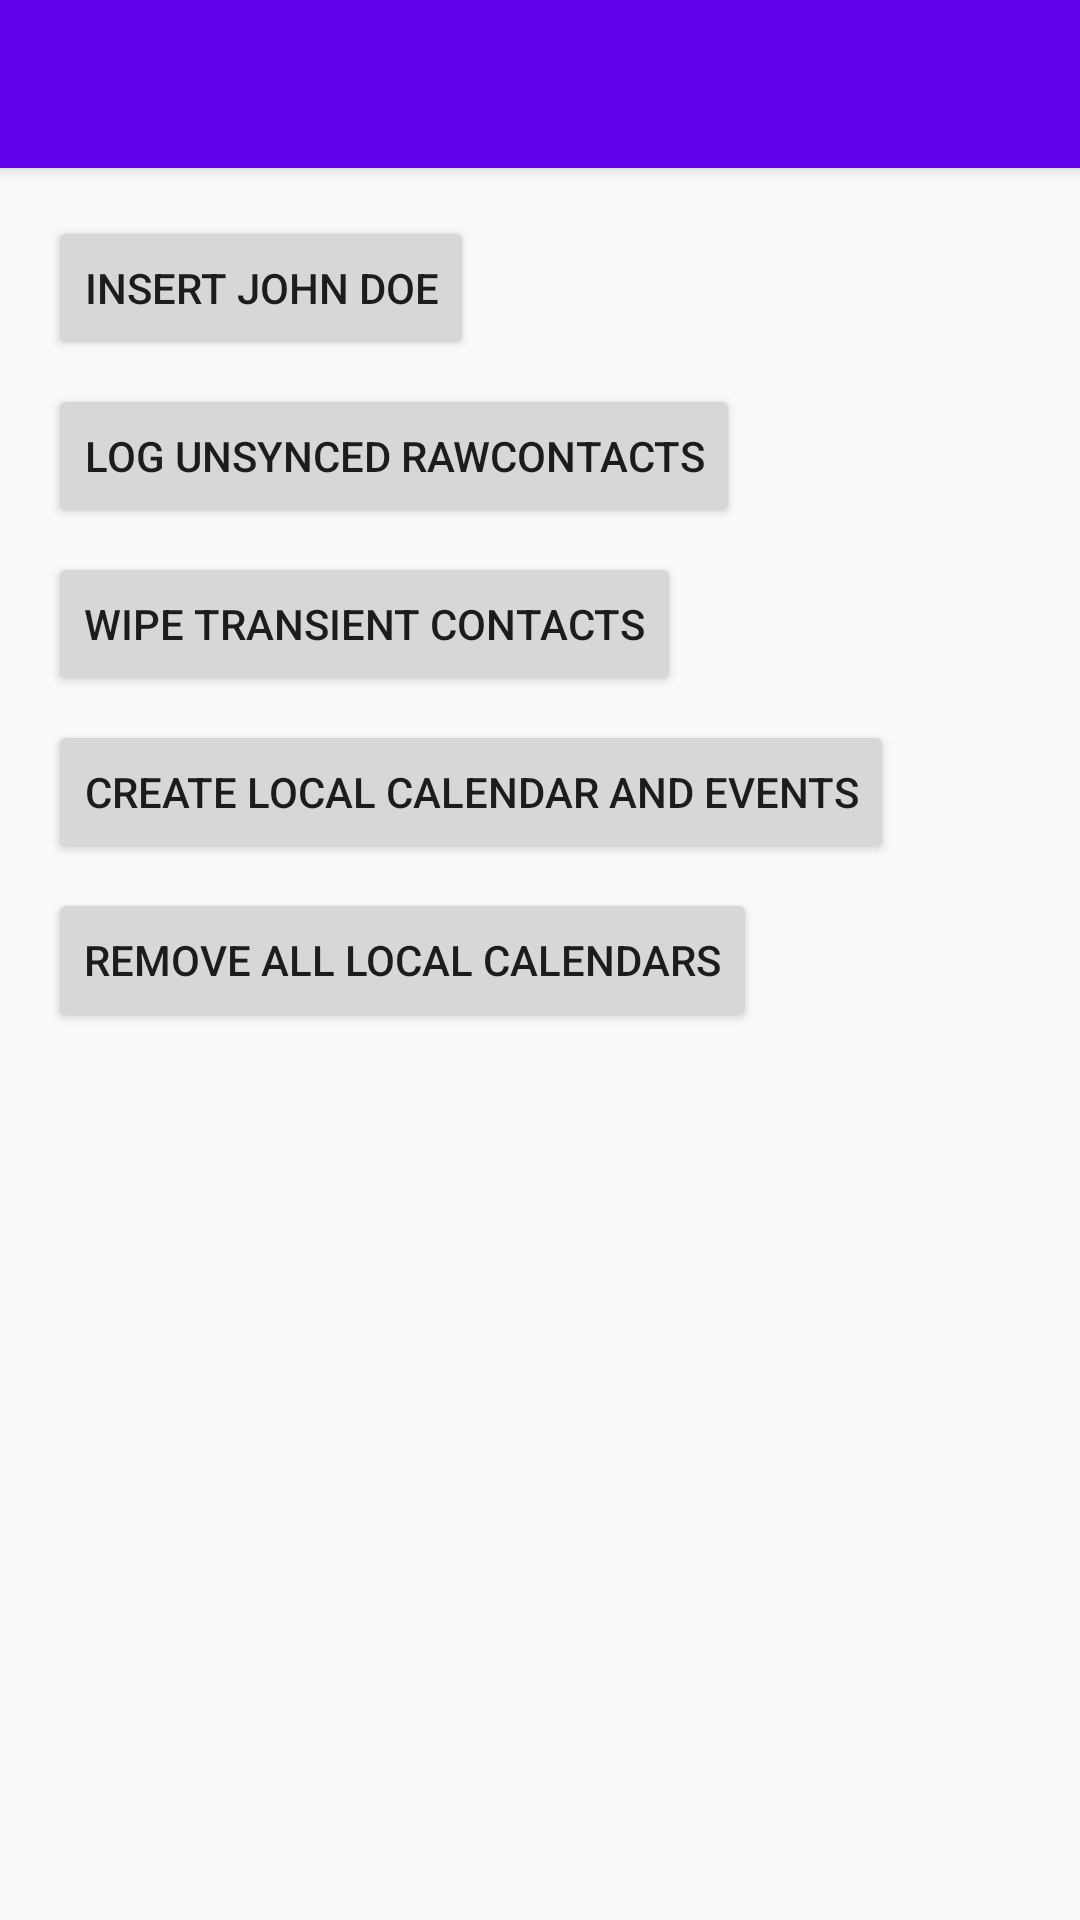

This screen was rendered from an Android layout file. Write that file and the resources it references.
<!-- AndroidManifest.xml: activity theme AppTheme.NoActionBar -->
<!-- res/layout/activity_demo.xml -->
<?xml version="1.0" encoding="utf-8"?>
<androidx.coordinatorlayout.widget.CoordinatorLayout xmlns:android="http://schemas.android.com/apk/res/android"
        xmlns:app="http://schemas.android.com/apk/res-auto"
        xmlns:tools="http://schemas.android.com/tools"
        android:layout_width="match_parent"
        android:layout_height="match_parent"
        tools:context="org.example.contentpal.demo.DemoActivity">

    <com.google.android.material.appbar.AppBarLayout
            android:layout_height="wrap_content"
            android:layout_width="match_parent"
            android:theme="@style/AppTheme.AppBarOverlay">

        <androidx.appcompat.widget.Toolbar
                android:id="@+id/toolbar"
                android:layout_width="match_parent"
                android:layout_height="?attr/actionBarSize"
                android:background="?attr/colorPrimary"
                app:popupTheme="@style/AppTheme.PopupOverlay" />

    </com.google.android.material.appbar.AppBarLayout>

    <include layout="@layout/content_demo" />
</androidx.coordinatorlayout.widget.CoordinatorLayout>
<!-- res/layout/content_demo.xml (included above) -->
<?xml version="1.0" encoding="utf-8"?>
<LinearLayout xmlns:android="http://schemas.android.com/apk/res/android"
        xmlns:tools="http://schemas.android.com/tools"
        xmlns:app="http://schemas.android.com/apk/res-auto"
        android:layout_width="match_parent"
        android:layout_height="match_parent"
        android:orientation="vertical"
        app:layout_behavior="@string/appbar_scrolling_view_behavior"
        tools:showIn="@layout/activity_demo"
        tools:context="org.example.contentpal.demo.DemoActivity">


    <Button
            android:text="Insert John Doe"
            android:layout_width="wrap_content"
            android:layout_height="wrap_content"
            android:onClick="insertJohnDoe"
            android:id="@+id/button"
            android:layout_marginTop="16dp"
            android:layout_marginLeft="16dp" />

    <Button
            android:text="Log Unsynced RawContacts"
            android:layout_width="wrap_content"
            android:layout_height="wrap_content"
            android:onClick="logUnsyncedRawContacts"
            android:id="@+id/button2"
            android:layout_marginTop="8dp"
            android:layout_marginLeft="16dp" />


    <Button
            android:text="Wipe Transient Contacts"
            android:layout_width="wrap_content"
            android:layout_height="wrap_content"
            android:onClick="wipeTransientRawContacts"
            android:id="@+id/button3"
            android:layout_marginTop="8dp"
            android:layout_marginLeft="16dp" />


    <Button
            android:text="Create local calendar and events"
            android:layout_width="wrap_content"
            android:layout_height="wrap_content"
            android:onClick="addLocalCalendar"
            android:id="@+id/button4"
            android:layout_marginTop="8dp"
            android:layout_marginLeft="16dp" />


    <Button
            android:text="Remove ALL local calendars"
            android:layout_width="wrap_content"
            android:layout_height="wrap_content"
            android:onClick="removeLocalCalendars"
            android:id="@+id/button5"
            android:layout_marginTop="8dp"
            android:layout_marginLeft="16dp" />

</LinearLayout>
<!-- resources referenced by this layout -->
<resources>
  <style name="AppTheme.AppBarOverlay" parent="ThemeOverlay.AppCompat.Dark.ActionBar" />
  <style name="AppTheme.PopupOverlay" parent="ThemeOverlay.AppCompat.Light" />
  <style name="AppTheme.NoActionBar">
          <item name="windowActionBar">false</item>
          <item name="windowNoTitle">true</item>
      </style>
</resources>
